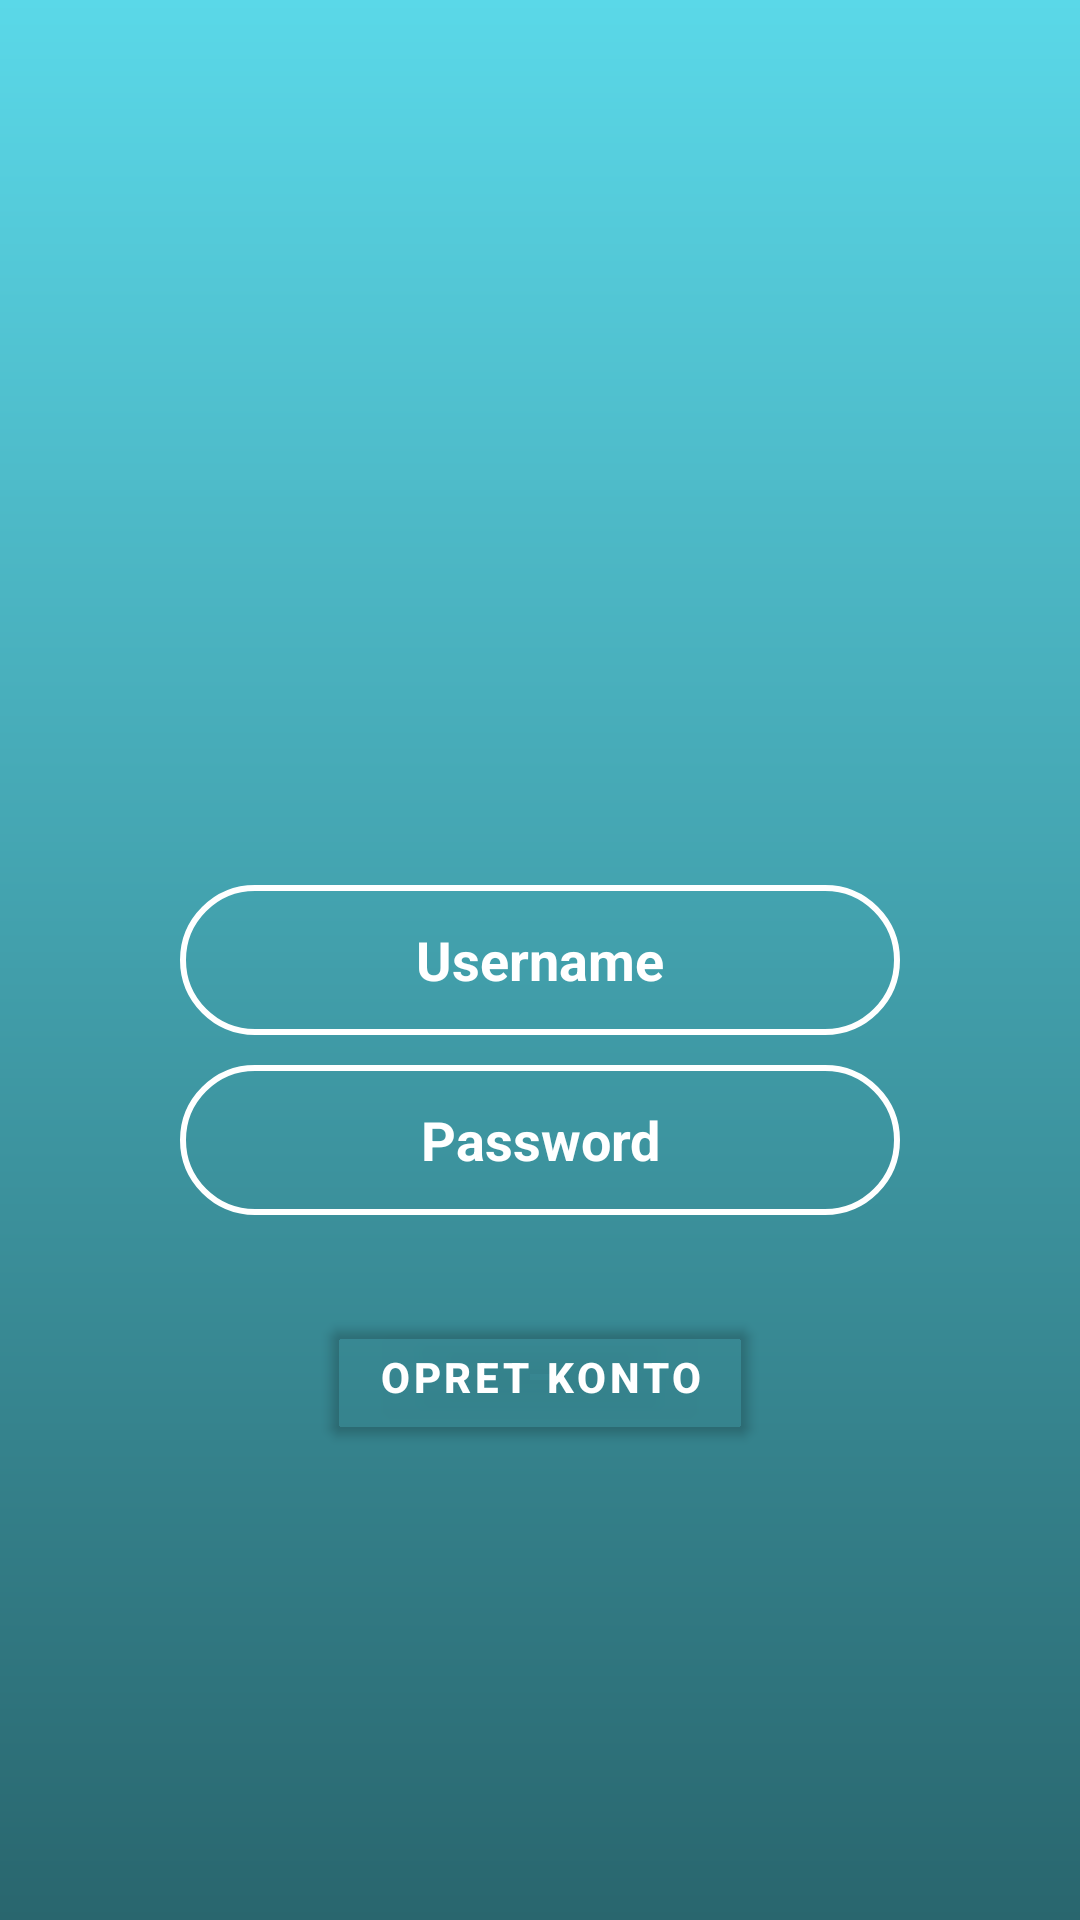

The Android layout XML behind this screen, and the referenced resources:
<!-- AndroidManifest.xml: application theme Theme.HvorErDuVen -->
<!-- res/layout/activity_opret_bruger.xml -->
<?xml version="1.0" encoding="utf-8"?>
<RelativeLayout xmlns:android="http://schemas.android.com/apk/res/android"
    xmlns:app="http://schemas.android.com/apk/res-auto"
    xmlns:tools="http://schemas.android.com/tools"
    android:layout_width="match_parent"
    android:layout_height="match_parent"
    tools:context=".MainActivity"
    android:background="@drawable/gradient">

    <EditText
        android:id="@+id/username"
        android:layout_width="match_parent"
        android:layout_height="50dp"
        android:layout_centerVertical="true"
        android:layout_marginLeft="60dp"
        android:layout_marginRight="60dp"
        android:background="@drawable/edt_background"
        android:ellipsize="start"
        android:gravity="center"
        android:hint="Username"
        android:textColorHint="#FFF"
        android:textStyle="bold" />

    <EditText
        android:id="@+id/password"
        android:layout_width="match_parent"
        android:layout_height="50dp"
        android:layout_below="@id/username"
        android:layout_marginTop="10dp"
        android:hint="Password"
        android:layout_marginRight="60dp"
        android:layout_marginLeft="60dp"
        android:textColorHint="#FFF"
        android:textStyle="bold"
        android:ellipsize="start"
        android:gravity="center"
        android:background="@drawable/edt_background"
        />

    <com.google.android.material.button.MaterialButton
        android:id="@+id/opretNyBruger"
        android:layout_width="wrap_content"
        android:layout_height="wrap_content"
        android:layout_below="@id/password"
        android:layout_centerHorizontal="true"
        android:layout_marginStart="30dp"
        android:layout_marginTop="30dp"
        android:layout_marginEnd="30dp"
        android:layout_marginBottom="30dp"
        android:backgroundTint="#00000000"
        android:text="Opret Konto"
        android:textStyle="bold" />


</RelativeLayout>
<!-- resources referenced by this layout -->
<resources>
  <!-- drawable edt_background (drawable) -->
  <?xml version="1.0" encoding="utf-8"?>
  
  <shape xmlns:android="http://schemas.android.com/apk/res/android"
      android:shape="rectangle">
  
      <corners android:radius="30dp"/>
      <stroke
          android:color="#FFF"
          android:width="2dp"/>
  
  </shape>
  <!-- drawable gradient (drawable) -->
  <?xml version="1.0" encoding="utf-8"?>
  <shape xmlns:android="http://schemas.android.com/apk/res/android"
      android:shape="rectangle">
  
      <gradient
          android:startColor="@color/start_color"
          android:endColor="@color/end_color"
          android:angle="90"
          />
  
  </shape>
  <style name="Theme.HvorErDuVen" parent="Theme.MaterialComponents.DayNight.NoActionBar">
          
          <item name="colorPrimary">@color/purple_500</item>
          <item name="colorPrimaryVariant">@color/purple_700</item>
          <item name="colorOnPrimary">@color/white</item>
          
          <item name="colorSecondary">@color/teal_200</item>
          <item name="colorSecondaryVariant">@color/teal_700</item>
          <item name="colorOnSecondary">@color/black</item>
          
          <item name="android:statusBarColor" tools:targetApi="l">?attr/colorPrimaryVariant</item>
      </style>
  <color name="start_color">#29666e</color>
  <color name="end_color">#5ad8e8</color>
  <color name="purple_500">#FF6200EE</color>
  <color name="purple_700">#FF3700B3</color>
  <color name="white">#FFFFFFFF</color>
  <color name="teal_200">#FF03DAC5</color>
  <color name="teal_700">#FF018786</color>
  <color name="black">#FF000000</color>
</resources>
